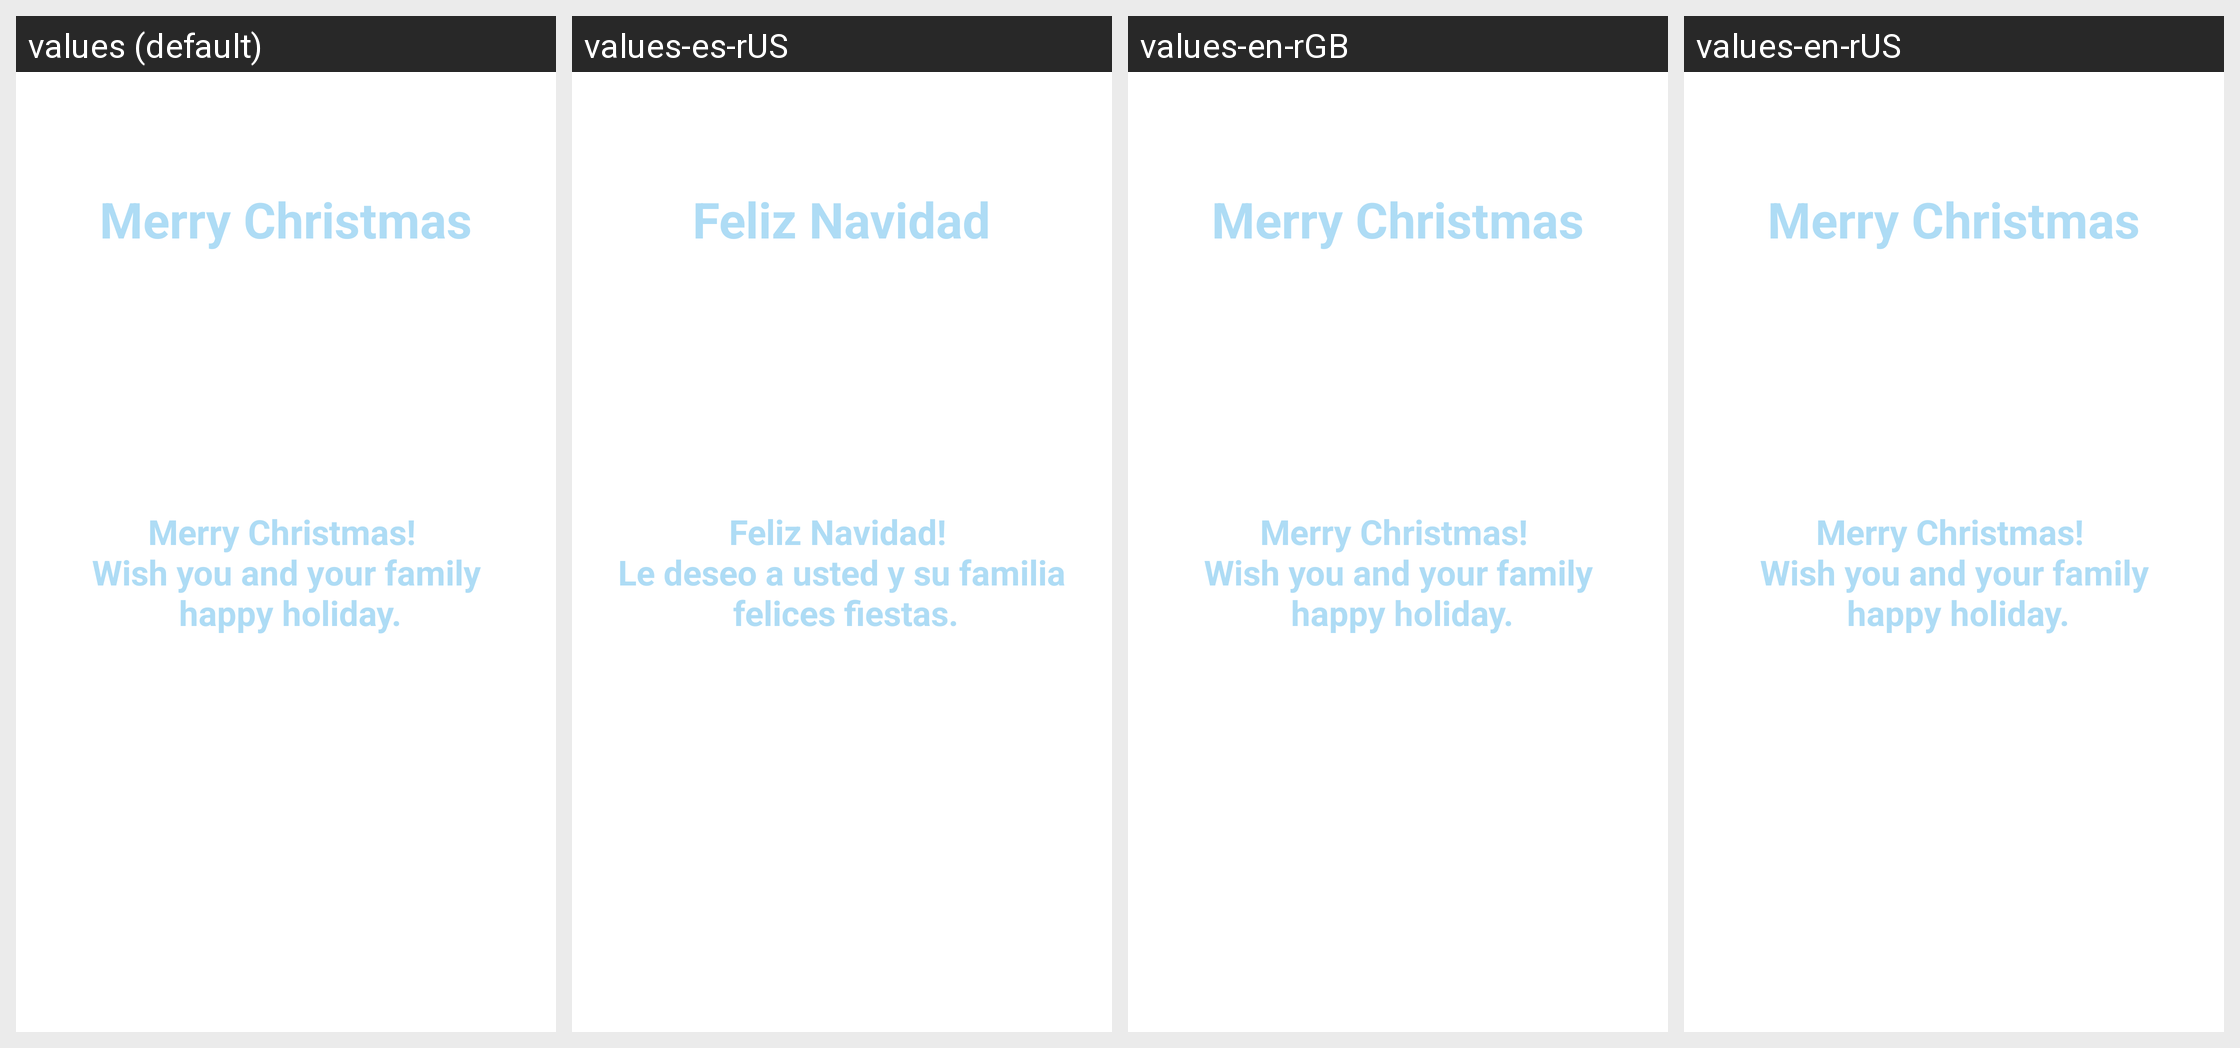

Translations of the strings shown on this Android screen, per locale in the grid:
Android screen res/layout/signature_christmas_event.xml rendered under 4 locales, left to right: values (default), values-es-rUS, values-en-rGB, values-en-rUS. Device: Nexus 5 (rendered at 1080×1920; each locale shown at half size, 540×960, under a caption strip naming it); theme Theme.MaterialComponents.DayNight.NoActionBar.
Other locales in the repository, not shown: values-de, values-es, values-es-rES, values-fr, values-it, values-ja, values-pt, values-pt-rBR, values-ru, values-zh-rCN.
Strings drawn on this screen, with the default value and each locale's value (text and hints the layout hard-codes, and strings that could not be matched under every locale, appear in the picture but are not listed):

merry_christmas_title
  values: Merry Christmas
  values-es-rUS: Feliz Navidad  [from values-es]
  values-en-rGB: Merry Christmas  [not translated; the default value is used]
  values-en-rUS: Merry Christmas  [not translated; the default value is used]

merry_christmas_greet
  values: Merry Christmas! 
       Wish you and your family 
       happy holiday.
  values-es-rUS: Feliz Navidad! 
       Le deseo a usted y su familia 
       felices fiestas.  [from values-es]
  values-en-rGB: Merry Christmas! 
       Wish you and your family 
       happy holiday.  [not translated; the default value is used]
  values-en-rUS: Merry Christmas! 
       Wish you and your family 
       happy holiday.  [not translated; the default value is used]
